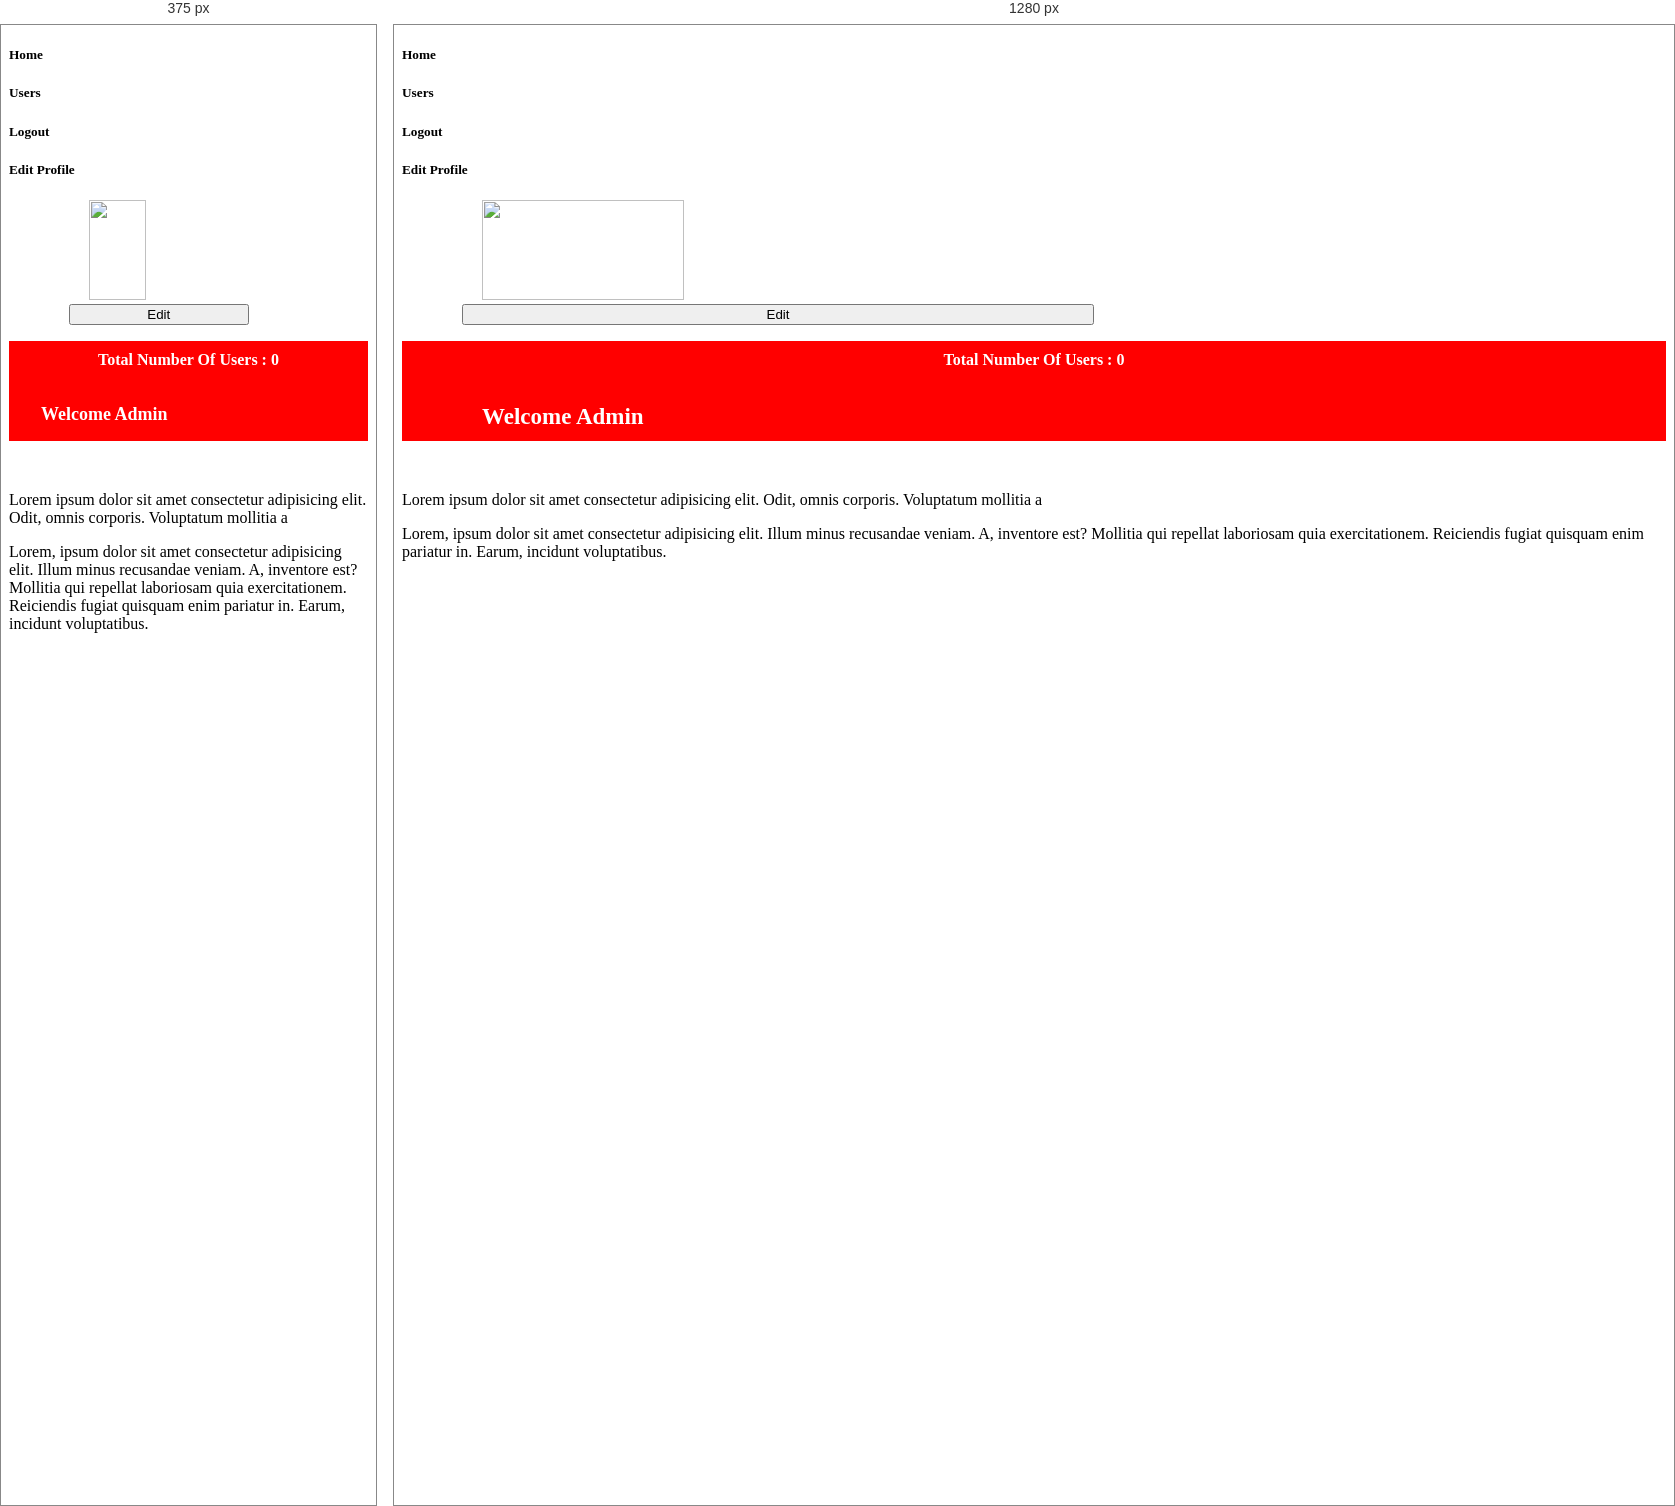
Rendered at 375 px and 1280 px, left to right.

<!-- file: index.html -->
<!DOCTYPE html>
<html lang="en">
<head>
    <meta charset="UTF-8">
    <meta name="viewport" content="width=device-width, initial-scale=1.0">
    <title>Document</title>
    <link rel="stylesheet" href="./style.css">
    <link href="https://cdn.jsdelivr.net/npm/bootstrap@5.3.3/dist/css/bootstrap.min.css" rel="stylesheet" integrity="sha384-QWTKZyjpPEjISv5WaRU9OFeRpok6YctnYmDr5pNlyT2bRjXh0JMhjY6hW+ALEwIH" crossorigin="anonymous">
    <link rel="stylesheet" href="https://cdnjs.cloudflare.com/ajax/libs/font-awesome/6.5.2/css/all.min.css" integrity="sha512-SnH5WK+bZxgPHs44uWIX+LLJAJ9/2PkPKZ5QiAj6Ta86w+fsb2TkcmfRyVX3pBnMFcV7oQPJkl9QevSCWr3W6A==" crossorigin="anonymous" referrerpolicy="no-referrer" />
</head>
<body>
    
    <div class="container w-75 mt-5">
        <div class="row">
            <div class="col-lg-3 pt-3 pb-3 bg-danger text-center text-white" >
                <h5 class="border-top pt-4 pb-3 fs-6"><i class="fa-solid fa-house me-2"></i>Home</h5>
                <h5 class="border-top pt-4 pb-3 fs-6"><i class="fa-solid fa-users me-2"></i>Users</h5>
                <h5 class="border-top border-bottom pt-4 pb-3 fs-6"><i class="fa-solid fa-right-from-bracket me-2"></i>Logout</h5>
            </div>

            <div class="col-lg-3 border shadow-lg">
                <h5 class="text-center mt-4 mb-3" >Edit Profile</h5>
                <img src="./Images/Profile.avif" alt="" class="profile-image rounded-end-circle mt-2 shadow-lg p-1 bg-body-tertiary rounded">
                <button type="button" class="btn btn-outline-danger btn-sm rounded-0 mt-3">Edit</button>
                <h3 class="Profile-head pt-4 mt-5 rounded">Total Number Of Users : 0</h3>
            </div>
            
            <div class="col-lg-6">
                <img src="./Images/banner.jpg" alt="" class="banner pb-3 w-100"> 
                <i class="fa-solid fa-bars" id="menu-bar"></i>
                <h3 class="banner-text">Welcome Admin</h3>
                <div>
                    <div class="row mt-4">
                        <div class="col-lg-4">
                            <p class="border shadow ">Lorem ipsum dolor sit amet consectetur adipisicing elit. Odit, omnis corporis. Voluptatum mollitia a</p>
                        </div>
                        <div class="col-lg-8">
                            <p class="border shadow ">Lorem, ipsum dolor sit amet consectetur adipisicing elit. Illum minus recusandae veniam. A, inventore est? Mollitia qui repellat laboriosam quia exercitationem. Reiciendis fugiat quisquam enim pariatur in. Earum, incidunt voluptatibus.</p>
                        </div>
                    </div>
                </div>
            </div>
            
                       
        </div>
    </div>


    <script src="https://cdn.jsdelivr.net/npm/bootstrap@5.3.3/dist/js/bootstrap.bundle.min.js" integrity="sha384-YvpcrYf0tY3lHB60NNkmXc5s9fDVZLESaAA55NDzOxhy9GkcIdslK1eN7N6jIeHz" crossorigin="anonymous"></script>
</body>
</html>

/* @media block from style.css */
@media(max-width:400px){
    .banner-text{
        font-size: 18px;
        margin-left: 2rem;
    }

}